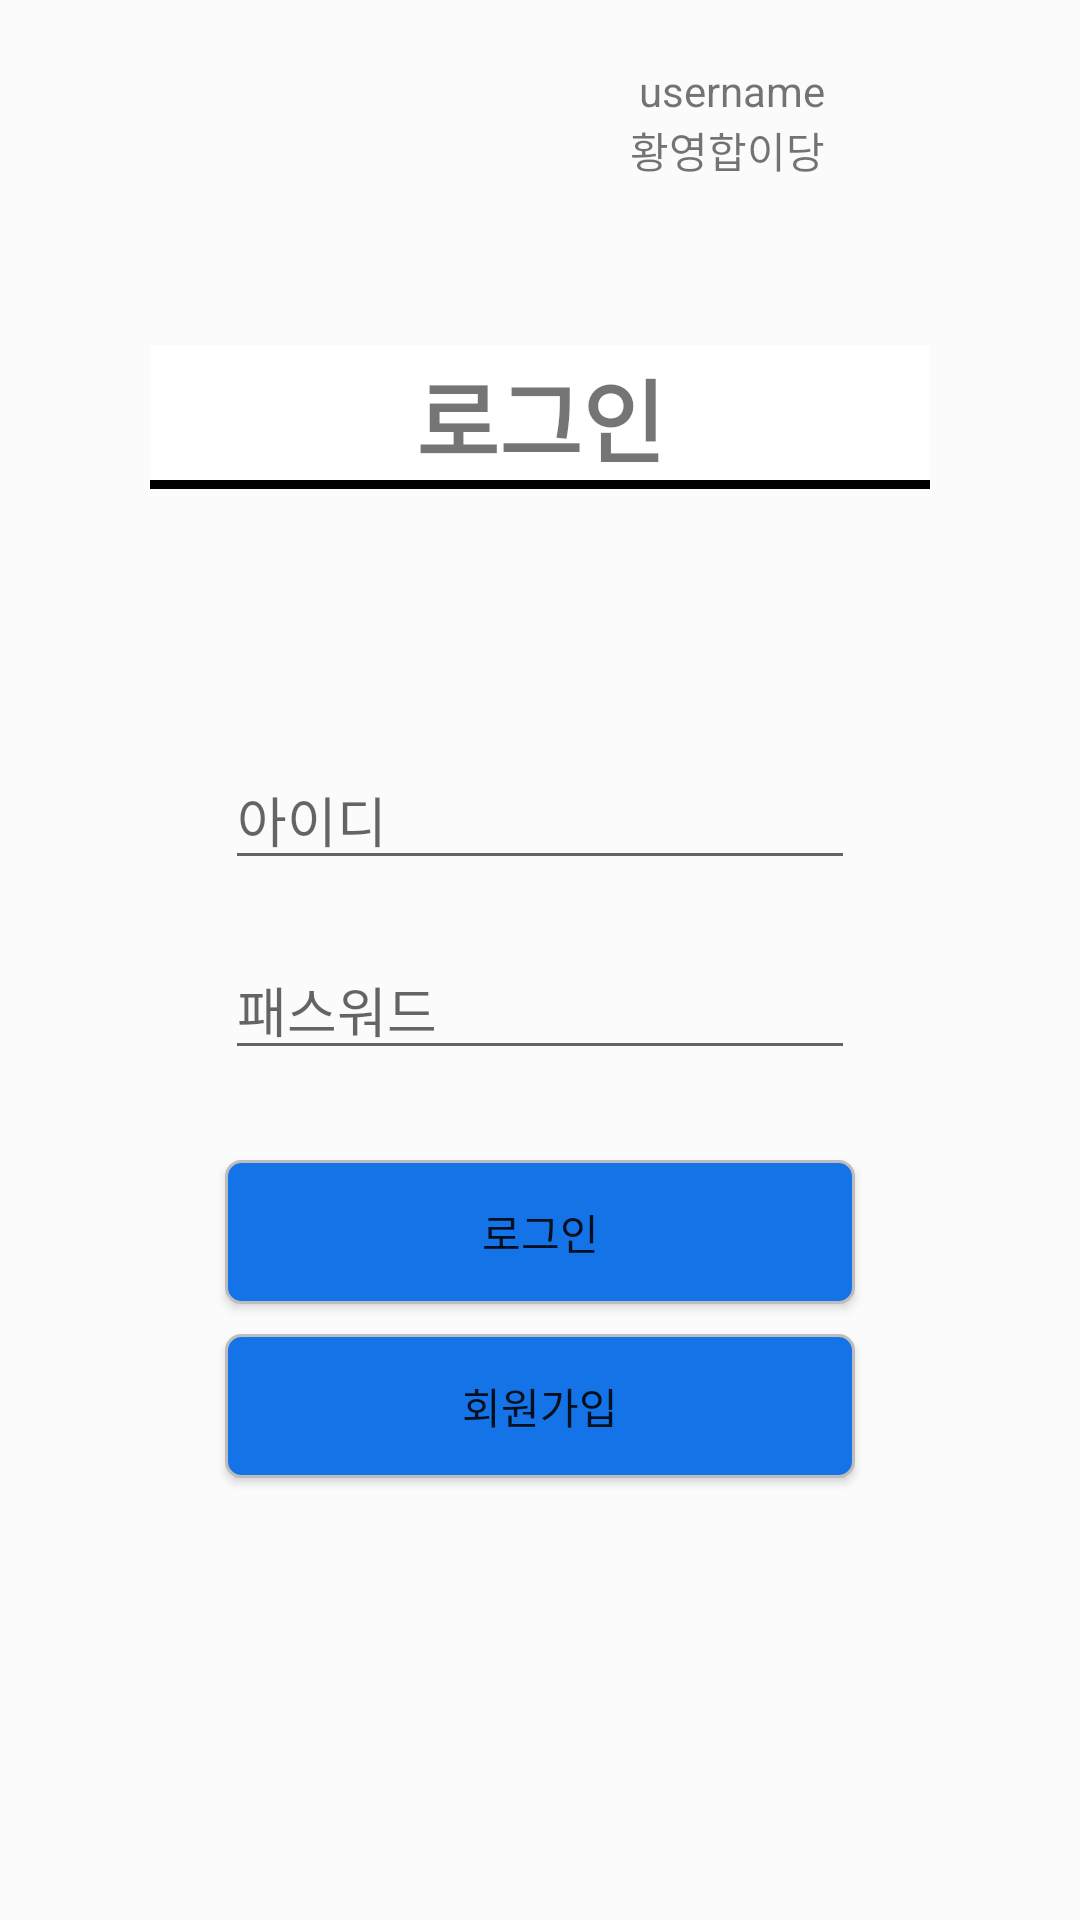

This screen was rendered from an Android layout file. Write that file and the resources it references.
<!-- AndroidManifest.xml: application theme Theme.Bumineun -->
<!-- res/layout/activity_login.xml -->
<?xml version="1.0" encoding="utf-8"?>
<androidx.constraintlayout.widget.ConstraintLayout xmlns:android="http://schemas.android.com/apk/res/android"
    xmlns:app="http://schemas.android.com/apk/res-auto"
    xmlns:tools="http://schemas.android.com/tools"
    android:layout_width="match_parent"
    android:layout_height="match_parent"
    android:background="#FBFBFB"
    tools:context=".MainActivity">

    <LinearLayout
        android:id="@+id/layerhead"
        android:layout_width="match_parent"
        android:layout_height="80dp"
        android:layout_marginLeft="20dp"
        android:layout_marginRight="20dp"
        android:orientation="horizontal"
        app:layout_constraintTop_toTopOf="parent"
        tools:layout_editor_absoluteX="20dp">

        <LinearLayout
            android:layout_width="0dp"
            android:layout_height="match_parent"
            android:layout_weight="4"
            android:orientation="horizontal">

            <ImageView
                android:id="@+id/imageView5"
                android:layout_width="11dp"
                android:layout_height="match_parent"
                android:layout_weight="1"
                android:src="@drawable/img" />

        </LinearLayout>

        <LinearLayout
            android:layout_width="3dp"
            android:layout_height="match_parent"
            android:layout_weight="4"
            android:gravity="center|right"
            android:orientation="vertical">

            <TextView
                android:id="@+id/textView2"
                android:layout_width="wrap_content"
                android:layout_height="20dp"
                android:layout_weight="1"
                android:gravity="bottom"
                android:text="username" />

            <TextView
                android:id="@+id/textView"
                android:layout_width="80dp"
                android:layout_height="wrap_content"
                android:layout_weight="1"
                android:gravity="right"
                android:text="황영합이당" />
        </LinearLayout>

        <LinearLayout
            android:layout_width="2dp"
            android:layout_height="match_parent"
            android:layout_weight="2"
            android:gravity="center"
            android:orientation="horizontal">

            <ImageView
                android:id="@+id/imageView7"
                android:layout_width="match_parent"
                android:layout_height="30dp"
                android:layout_weight="0"
                app:srcCompat="@drawable/seungminhead" />
        </LinearLayout>


    </LinearLayout>
    <LinearLayout
        android:id="@+id/layerbody2"
        android:layout_width="match_parent"
        android:layout_height="wrap_content"
        android:orientation="vertical"
        android:layout_marginTop="35dp"
        android:layout_marginRight="50dp"
        android:layout_marginLeft="50dp"
        app:layout_constraintTop_toBottomOf="@id/layerhead"
        tools:layout_editor_absoluteX="20dp">

        <TextView
            android:id="@+id/contact"
            android:layout_width="match_parent"
            android:layout_height="48dp"
            android:layout_marginBottom="5dp"
            android:gravity="center"
            android:text="로그인"
            android:background="@drawable/border2"
            android:textSize="30sp"
            android:textStyle="bold"
            />
    </LinearLayout>

    <androidx.constraintlayout.widget.ConstraintLayout
        xmlns:android="http://schemas.android.com/apk/res/android"
        xmlns:app="http://schemas.android.com/apk/res-auto"
        xmlns:tools="http://schemas.android.com/tools"
        android:id="@+id/layerbody1"
        android:layout_width="match_parent"
        android:layout_height="match_parent"
        tools:context=".LoginActivity">


        <EditText
            android:id="@+id/et_id"
            android:layout_width="wrap_content"
            android:layout_height="wrap_content"
            android:layout_marginStart="8dp"
            android:layout_marginTop="250dp"
            android:layout_marginEnd="8dp"
            android:ems="10"
            android:hint="아이디"
            android:inputType="textPersonName"
            app:layout_constraintEnd_toEndOf="parent"
            app:layout_constraintStart_toStartOf="parent"
            app:layout_constraintTop_toTopOf="parent" />

        <EditText
            android:id="@+id/et_pass"
            android:layout_width="wrap_content"
            android:layout_height="wrap_content"
            android:layout_marginStart="8dp"
            android:layout_marginTop="20dp"
            android:layout_marginEnd="8dp"
            android:ems="10"
            android:hint="패스워드"
            android:inputType="textPersonName"
            app:layout_constraintEnd_toEndOf="parent"
            app:layout_constraintStart_toStartOf="parent"
            app:layout_constraintTop_toBottomOf="@+id/et_id" />
        <Button
            android:id="@+id/btn_login"
            android:layout_width="0dp"
            android:layout_height="wrap_content"
            android:layout_marginTop="30dp"
            android:text="로그인"
            android:background="@drawable/btn_sky"
            app:layout_constraintEnd_toEndOf="@+id/et_pass"
            app:layout_constraintHorizontal_bias="0.0"
            app:layout_constraintStart_toStartOf="@+id/et_pass"
            app:layout_constraintTop_toBottomOf="@+id/et_pass" />
        <Button
            android:id="@+id/btn_register"
            android:layout_width="0dp"
            android:layout_height="wrap_content"
            android:layout_marginTop="10dp"
            android:text="회원가입"
            android:background="@drawable/btn_sky"
            app:layout_constraintEnd_toEndOf="@+id/btn_login"
            app:layout_constraintHorizontal_bias="0.0"
            app:layout_constraintStart_toStartOf="@+id/btn_login"
            app:layout_constraintTop_toBottomOf="@+id/btn_login" />
    </androidx.constraintlayout.widget.ConstraintLayout>

</androidx.constraintlayout.widget.ConstraintLayout>
<!-- resources referenced by this layout -->
<resources>
  <!-- drawable border2 (drawable) -->
  <?xml version="1.0" encoding="utf-8"?>
  <layer-list xmlns:android="http://schemas.android.com/apk/res/android">
  
  
  
      <item>
  
          <shape android:shape="rectangle">
  
              <solid android:color="@color/black" />
              <solid             android:backgroundTint="@color/sky" />
  
          </shape>
  
      </item>
  
      <item
          android:bottom="3dp">
          <shape android:shape="rectangle">
  
              <solid android:color="#ffffff" />
  
          </shape>
  
      </item>
  
  
  
  </layer-list>
  <!-- drawable btn_sky (drawable) -->
  <?xml version="1.0" encoding="utf-8"?>
  <shape xmlns:android="http://schemas.android.com/apk/res/android"
      android:shape="rectangle" android:padding = "10dp"> 
      <solid android:color="#1473E6"/> 
      <corners android:bottomLeftRadius="5dp"
          android:bottomRightRadius="5dp"
          android:topLeftRadius="5dp"
          android:topRightRadius="5dp"/> 
      <stroke android:width="1dp" android:color="#BDBDBD"/>
  </shape>
  <style name="Theme.Bumineun" parent="Theme.AppCompat.Light">
          
          <item name="colorPrimary">@color/purple_500</item>
          <item name="colorPrimaryVariant">@color/purple_700</item>
          <item name="colorOnPrimary">@color/white</item>
          
          <item name="colorSecondary">@color/teal_200</item>
          <item name="colorSecondaryVariant">@color/teal_700</item>
          <item name="colorOnSecondary">@color/black</item>
          
          <item name="android:statusBarColor" tools:targetApi="l">?attr/colorPrimaryVariant</item>
          
          <item name="windowNoTitle">true</item>
      </style>
  <color name="black">#FF000000</color>
  <color name="sky">#99CCFF</color>
  <color name="purple_500">#FF6200EE</color>
  <color name="purple_700">#FF3700B3</color>
  <color name="white">#FFFFFFFF</color>
  <color name="teal_200">#FF03DAC5</color>
  <color name="teal_700">#FF018786</color>
</resources>
